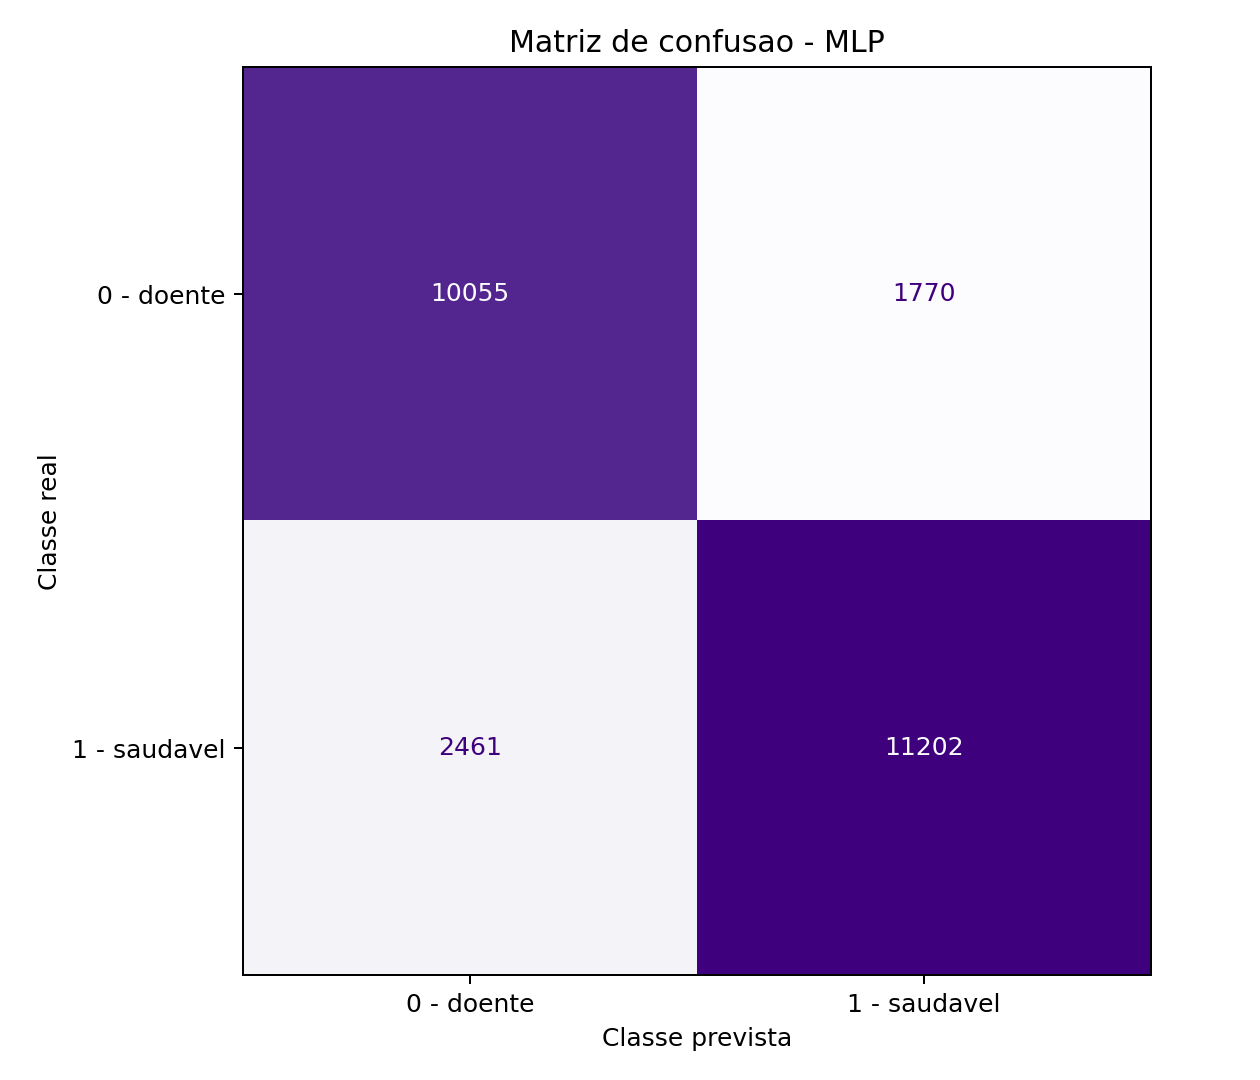

Values plotted in this chart, from the file beside it:
, previsto_0_doente, previsto_1_saudavel
real_0_doente, 10055, 1770
real_1_saudavel, 2461, 11202
